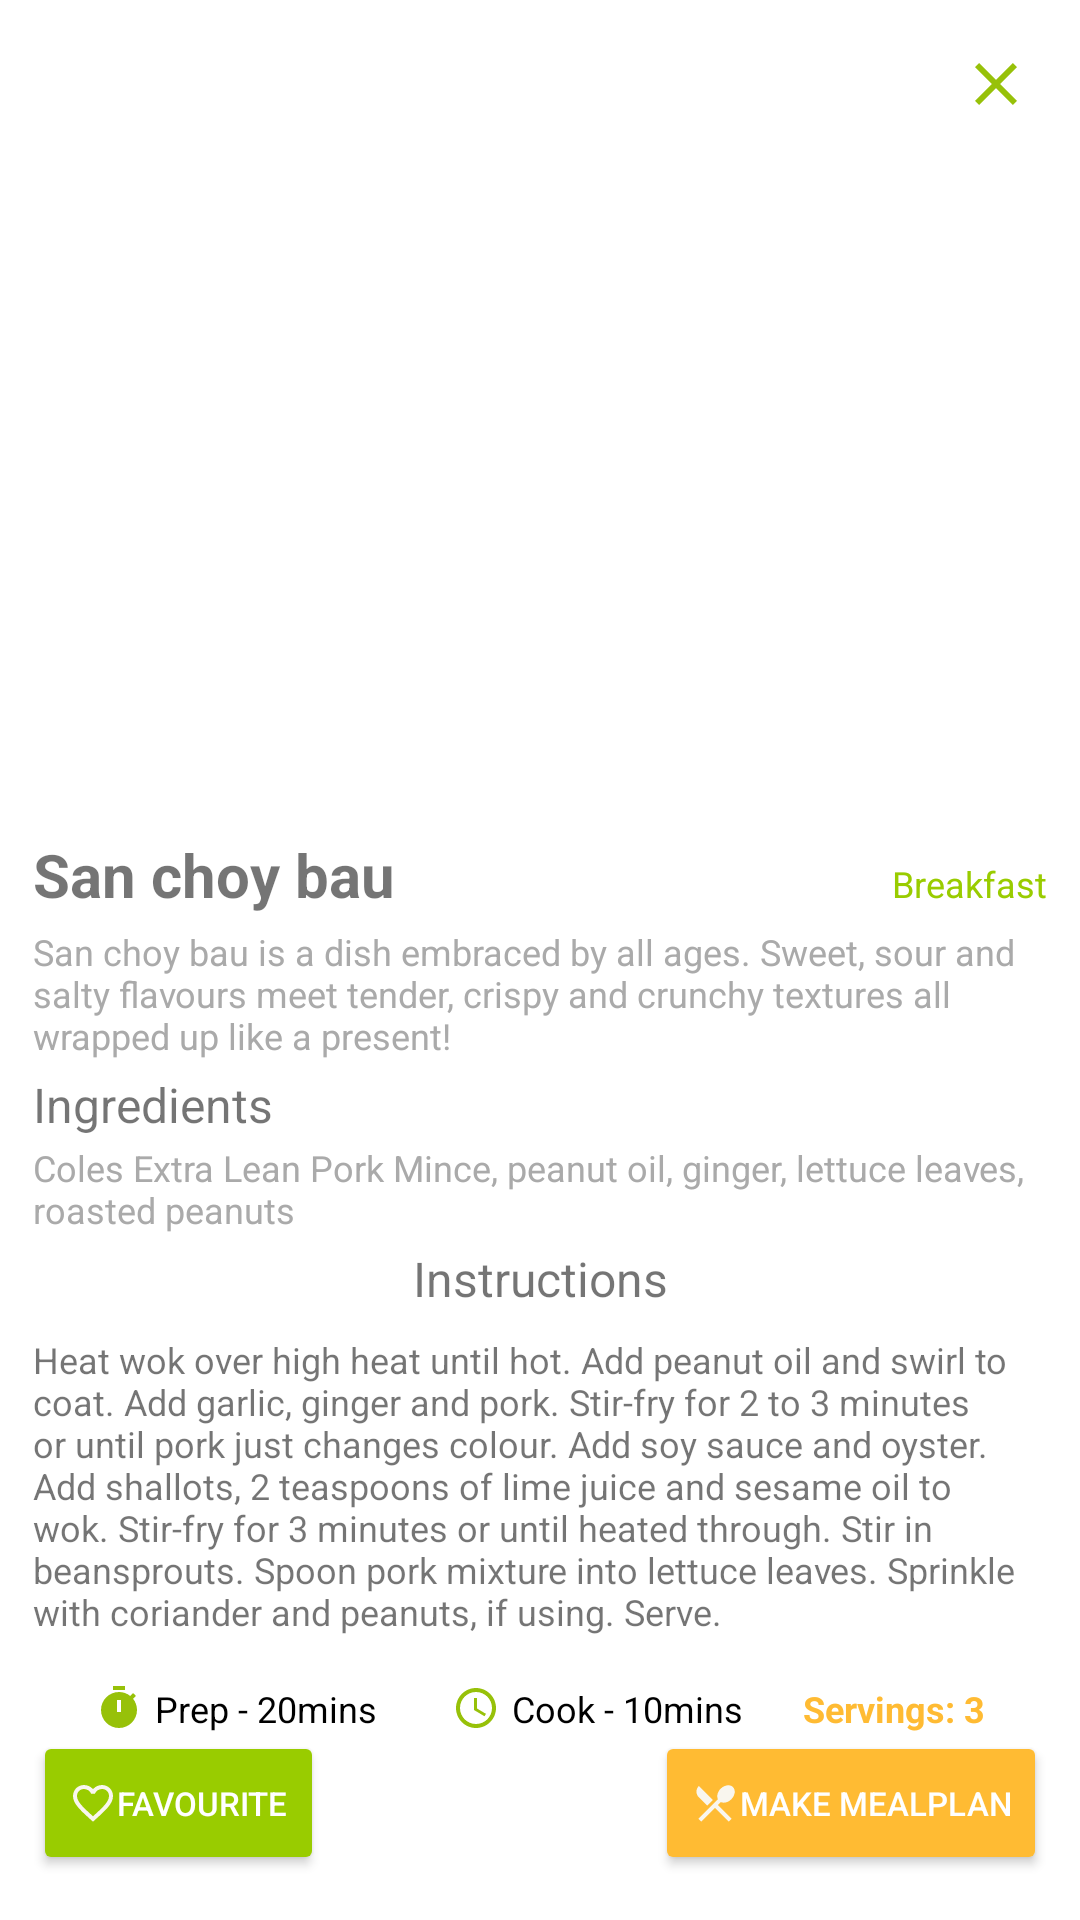

Layout XML and referenced resources for this Android screen:
<!-- AndroidManifest.xml: application theme Theme.MealMate -->
<!-- res/layout/dialog_recipe_details.xml -->
<?xml version="1.0" encoding="utf-8"?>
<androidx.constraintlayout.widget.ConstraintLayout xmlns:android="http://schemas.android.com/apk/res/android"
    xmlns:app="http://schemas.android.com/apk/res-auto"
    xmlns:tools="http://schemas.android.com/tools"
    android:layout_width="match_parent"
    android:layout_height="wrap_content">

    
    <ImageView
        android:id="@+id/closeButton"
        android:layout_width="wrap_content"
        android:layout_height="wrap_content"
        android:layout_marginTop="16dp"
        android:layout_marginEnd="16dp"
        app:layout_constraintEnd_toEndOf="parent"
        app:layout_constraintTop_toTopOf="parent"
        app:srcCompat="@drawable/close_icon" />

    <ImageView
        android:id="@+id/recipeImage"
        android:layout_width="338dp"
        android:layout_height="210dp"
        android:layout_marginTop="16dp"
        android:scaleType="centerCrop"
        android:src="@drawable/food_img1"
        app:layout_constraintEnd_toEndOf="parent"
        app:layout_constraintStart_toStartOf="parent"
        app:layout_constraintTop_toBottomOf="@+id/closeButton" />

    <TextView
        android:id="@+id/recipeName"
        android:layout_width="wrap_content"
        android:layout_height="wrap_content"
        android:layout_marginTop="12dp"
        android:text="San choy bau"
        android:textSize="20sp"
        android:textStyle="bold"
        app:layout_constraintStart_toStartOf="@+id/recipeImage"
        app:layout_constraintTop_toBottomOf="@+id/recipeImage" />

    <TextView
        android:id="@+id/recipeDescription"
        android:layout_width="338dp"
        android:layout_height="wrap_content"
        android:layout_marginTop="4dp"
        android:text="@string/recipe_description"
        android:textColor="@android:color/darker_gray"
        android:textSize="12sp"
        app:layout_constraintEnd_toEndOf="@+id/recipeCategory"
        app:layout_constraintHorizontal_bias="0.0"
        app:layout_constraintStart_toStartOf="@+id/recipeName"
        app:layout_constraintTop_toBottomOf="@+id/recipeName" />

    <TextView
        android:id="@+id/recipeIngredientTitle"
        android:layout_width="wrap_content"
        android:layout_height="wrap_content"
        android:layout_marginTop="4dp"
        android:text="Ingredients"
        android:textSize="16sp"
        app:layout_constraintEnd_toEndOf="parent"
        app:layout_constraintHorizontal_bias="0.0"
        app:layout_constraintStart_toStartOf="@+id/recipeDescription"
        app:layout_constraintTop_toBottomOf="@+id/recipeDescription" />

    <TextView
        android:id="@+id/recipeIngredients"
        android:layout_width="338dp"
        android:layout_height="wrap_content"
        android:layout_marginTop="2dp"
        android:text="@string/ingredients"
        android:textColor="@android:color/darker_gray"
        android:textSize="12sp"
        app:layout_constraintEnd_toEndOf="parent"
        app:layout_constraintHorizontal_bias="0.0"
        app:layout_constraintStart_toStartOf="@+id/recipeIngredientTitle"
        app:layout_constraintTop_toBottomOf="@+id/recipeIngredientTitle" />

    <TextView
        android:id="@+id/recipeCategory"
        android:layout_width="wrap_content"
        android:layout_height="wrap_content"
        android:text="Breakfast"
        android:textColor="@android:color/holo_green_light"
        android:textSize="12sp"
        app:layout_constraintBaseline_toBaselineOf="@+id/recipeName"
        app:layout_constraintEnd_toEndOf="@+id/recipeImage"
        app:layout_constraintHorizontal_bias="1.0"
        app:layout_constraintStart_toEndOf="@+id/recipeName" />

    <TextView
        android:id="@+id/recipeInstructionTitle"
        android:layout_width="wrap_content"
        android:layout_height="wrap_content"
        android:layout_marginTop="4dp"
        android:text="Instructions"
        android:textSize="16sp"
        app:layout_constraintEnd_toEndOf="@+id/recipeIngredients"
        app:layout_constraintStart_toStartOf="@+id/recipeIngredients"
        app:layout_constraintTop_toBottomOf="@+id/recipeIngredients" />

    <TextView
        android:id="@+id/recipeInstructions"
        android:layout_width="338dp"
        android:layout_height="wrap_content"
        android:layout_marginTop="8dp"
        android:text="@string/instructions"
        android:textSize="12sp"
        app:layout_constraintEnd_toEndOf="@+id/recipeIngredients"
        app:layout_constraintStart_toStartOf="@+id/recipeIngredients"
        app:layout_constraintTop_toBottomOf="@+id/recipeInstructionTitle" />

    <LinearLayout
        android:id="@+id/timeSection"
        android:layout_width="wrap_content"
        android:layout_height="wrap_content"
        android:layout_below="@id/recipeDescription"
        android:layout_marginTop="16dp"
        android:layout_toEndOf="@id/recipeImage"
        android:gravity="center"
        android:orientation="horizontal"
        app:layout_constraintEnd_toEndOf="@+id/recipeInstructions"
        app:layout_constraintStart_toStartOf="@+id/recipeInstructions"
        app:layout_constraintTop_toBottomOf="@+id/recipeInstructions">

        <LinearLayout
            android:layout_width="wrap_content"
            android:layout_height="wrap_content"
            android:gravity="center"
            android:orientation="horizontal">

            <ImageView
                android:layout_width="16dp"
                android:layout_height="16dp"
                android:contentDescription="Prep Time"
                android:src="@drawable/baseline_timer_24" />

            <TextView
                android:id="@+id/recipePrepTime"
                android:layout_width="wrap_content"
                android:layout_height="wrap_content"
                android:layout_marginStart="4dp"
                android:text="Prep - 20mins"
                android:textColor="@android:color/black"
                android:textSize="12sp" />
        </LinearLayout>

        
        <Space
            android:layout_width="25dp"
            android:layout_height="match_parent" />

        <LinearLayout
            android:layout_width="wrap_content"
            android:layout_height="wrap_content"
            android:gravity="center"
            android:orientation="horizontal">

            <ImageView
                android:layout_width="16dp"
                android:layout_height="16dp"
                android:contentDescription="Prep Time"
                android:src="@drawable/timegreen_icon" />

            <TextView
                android:id="@+id/recipeCookingTime"
                android:layout_width="wrap_content"
                android:layout_height="wrap_content"
                android:layout_marginStart="4dp"
                android:text="Cook - 10mins"
                android:textColor="@android:color/black"
                android:textSize="12sp" />
        </LinearLayout>

        
        <Space
            android:layout_width="20dp"
            android:layout_height="match_parent" />

        
        <TextView
            android:id="@+id/recipeServings"
            android:layout_width="wrap_content"
            android:layout_height="wrap_content"
            android:text="Servings: 3"
            android:textColor="@android:color/holo_orange_light"
            android:textSize="12sp"
            android:textStyle="bold" />

    </LinearLayout>

    <Button
        android:id="@+id/addToFavoritesButton"
        android:layout_width="wrap_content"
        android:layout_height="wrap_content"
        android:layout_marginTop="8dp"
        android:layout_marginBottom="24dp"
        android:backgroundTint="@android:color/holo_green_light"
        android:drawableLeft="@drawable/baseline_favorite_border_24"
        android:text="Favourite"
        android:textColor="@android:color/white"
        android:textSize="11sp"
        app:layout_constraintBottom_toBottomOf="parent"
        app:layout_constraintStart_toStartOf="@+id/recipeInstructions"
        app:layout_constraintTop_toBottomOf="@+id/timeSection" />

    <Button
        android:id="@+id/addMealPlan"
        android:layout_width="wrap_content"
        android:layout_height="wrap_content"
        android:layout_marginTop="8dp"
        android:layout_marginBottom="24dp"
        android:backgroundTint="@android:color/holo_orange_light"
        android:drawableLeft="@drawable/baseline_local_dining_24"
        android:text="Make MealPlan"
        android:textColor="@android:color/white"
        android:textSize="11sp"
        app:layout_constraintBottom_toBottomOf="parent"
        app:layout_constraintEnd_toEndOf="@+id/recipeInstructions"
        app:layout_constraintHorizontal_bias="1.0"
        app:layout_constraintStart_toEndOf="@+id/addToFavoritesButton"
        app:layout_constraintTop_toBottomOf="@+id/timeSection" />

</androidx.constraintlayout.widget.ConstraintLayout>
<!-- resources referenced by this layout -->
<resources>
  <!-- drawable baseline_local_dining_24 (drawable) -->
  <vector xmlns:android="http://schemas.android.com/apk/res/android" android:height="16dp" android:tint="#F9F6EE" android:viewportHeight="24" android:viewportWidth="24" android:width="16dp">
        
      <path android:fillColor="@android:color/white" android:pathData="M8.1,13.34l2.83,-2.83L3.91,3.5c-1.56,1.56 -1.56,4.09 0,5.66l4.19,4.18zM14.88,11.53c1.53,0.71 3.68,0.21 5.27,-1.38 1.91,-1.91 2.28,-4.65 0.81,-6.12 -1.46,-1.46 -4.2,-1.1 -6.12,0.81 -1.59,1.59 -2.09,3.74 -1.38,5.27L3.7,19.87l1.41,1.41L12,14.41l6.88,6.88 1.41,-1.41L13.41,13l1.47,-1.47z"/>
      
  </vector>
  <!-- drawable baseline_timer_24 (drawable) -->
  <vector xmlns:android="http://schemas.android.com/apk/res/android" android:height="24dp" android:tint="#97C109" android:viewportHeight="24" android:viewportWidth="24" android:width="24dp">
        
      <path android:fillColor="@android:color/white" android:pathData="M9,1h6v2h-6z"/>
        
      <path android:fillColor="@android:color/white" android:pathData="M19.03,7.39l1.42,-1.42c-0.43,-0.51 -0.9,-0.99 -1.41,-1.41l-1.42,1.42C16.07,4.74 14.12,4 12,4c-4.97,0 -9,4.03 -9,9c0,4.97 4.02,9 9,9s9,-4.03 9,-9C21,10.88 20.26,8.93 19.03,7.39zM13,14h-2V8h2V14z"/>
      
  </vector>
  <!-- drawable close_icon (drawable) -->
  <vector xmlns:android="http://schemas.android.com/apk/res/android" android:height="24dp" android:tint="#97C109" android:viewportHeight="24" android:viewportWidth="24" android:width="24dp">
        
      <path android:fillColor="@android:color/white" android:pathData="M19,6.41L17.59,5 12,10.59 6.41,5 5,6.41 10.59,12 5,17.59 6.41,19 12,13.41 17.59,19 19,17.59 13.41,12z"/>
      
  </vector>
  <!-- drawable timegreen_icon (drawable) -->
  <vector xmlns:android="http://schemas.android.com/apk/res/android" android:height="24dp" android:tint="#97C109" android:viewportHeight="24" android:viewportWidth="24" android:width="24dp">
        
      <path android:fillColor="@android:color/white" android:pathData="M11.99,2C6.47,2 2,6.48 2,12s4.47,10 9.99,10C17.52,22 22,17.52 22,12S17.52,2 11.99,2zM12,20c-4.42,0 -8,-3.58 -8,-8s3.58,-8 8,-8 8,3.58 8,8 -3.58,8 -8,8z"/>
        
      <path android:fillColor="@android:color/white" android:pathData="M12.5,7H11v6l5.25,3.15 0.75,-1.23 -4.5,-2.67z"/>
      
  </vector>
  <string name="ingredients">Coles Extra Lean Pork Mince, peanut oil, ginger, lettuce leaves, roasted peanuts</string>
  <string name="instructions">Heat wok over high heat until hot. Add peanut oil and swirl to coat. Add garlic, ginger and pork. Stir-fry for 2 to 3 minutes or until pork just changes colour. Add soy sauce and oyster. Add shallots, 2 teaspoons of lime juice and sesame oil to wok. Stir-fry for 3 minutes or until heated through. Stir in beansprouts. Spoon pork mixture into lettuce leaves. Sprinkle with coriander and peanuts, if using. Serve.</string>
  <string name="recipe_description">San choy bau is a dish embraced by all ages. Sweet, sour and salty flavours meet tender, crispy and crunchy textures all wrapped up like a present!</string>
  <style name="Theme.MealMate" parent="Theme.MaterialComponents.DayNight.DarkActionBar">
          
          <item name="colorPrimary">@android:color/holo_green_light</item>
          <item name="colorPrimaryVariant">@android:color/holo_green_light</item>
          <item name="colorOnPrimary">@color/white</item>
          
          <item name="colorSecondary">@color/teal_200</item>
          <item name="colorSecondaryVariant">@color/teal_700</item>
          <item name="colorOnSecondary">@color/black</item>
          
          <item name="android:statusBarColor">?attr/colorPrimaryVariant</item>
          
      </style>
  <color name="white">#FFFFFF</color>
  <color name="teal_200">#FF03DAC5</color>
  <color name="teal_700">#FF018786</color>
  <color name="black">#FF000000</color>
</resources>
